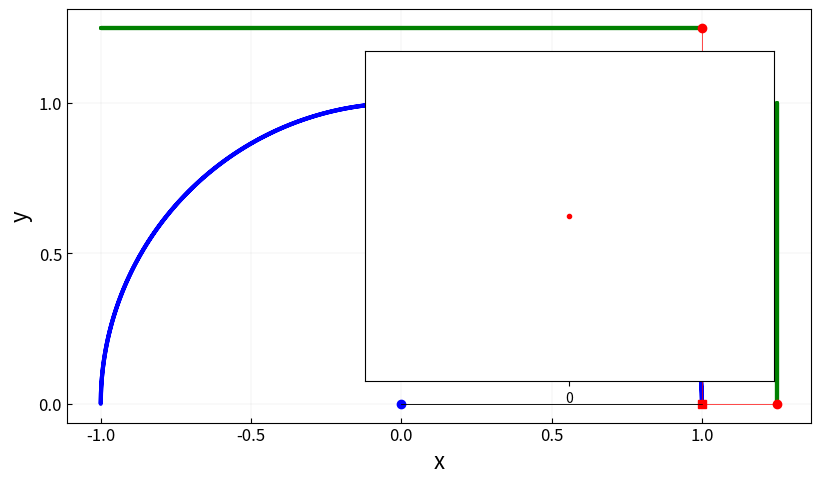

This figure's Python source:
import numpy as np
import time
import matplotlib.pyplot as plt
import matplotlib.animation as animation



scale = 1.2
fig, ax = plt.subplots(figsize = (scale*8, scale*4.5))

theta = np.linspace(0, 2*np.pi, 361)
x = np.cos(theta)
y = np.sin(theta)
y = np.abs(y)
constantValueArray = 1.25*np.ones(361)

ax.plot(x, y, color = 'b', lw = 3)
ax.plot(0,0, 'o',color = 'b', lw = 3)

ax.plot(x, constantValueArray, color = 'g', lw = 3)
ax.plot( constantValueArray, y, color = 'g', lw = 3)
ax.plot([0, x[0]], [0, y[0]], color = 'black', lw = 0.5)
ax.set_xlabel('x', fontsize = 16)
ax.set_ylabel('y', fontsize = 16)
ax.set_yticks([-1.5, -1, -0.5, 0, 0.5, 1, 1.5])
ax.set_xticks([-1.5, -1, -0.5, 0, 0.5, 1, 1.5, 2, 2.5, 3])
ax.tick_params(axis = 'both', direction = 'in')
ax.grid(which = 'major', axis = 'both', lw = 0.1)
ax.set_aspect(1)
plt.xticks(fontsize = 12)
plt.yticks(fontsize = 12)



dot, = ax.plot(x[0], y[0], 's', color = 'r', lw = 4)
projection_x, = ax.plot(x[0], constantValueArray[0], 'o', color = 'r')
projection_y, = ax.plot( constantValueArray[0], y[0], 'o', color = 'r')
projection_line, = ax.plot([x[0], x[0], constantValueArray[0]], [constantValueArray[0], y[0], y[0]], color = 'r', lw = 0.5)
rotor, = ax.plot([0, x[0]], [0, y[0]], color = 'black', lw = 0.5)


ax1 = ax.inset_axes([0.4, 0.1, 0.55, 0.8])
ax1.set_xticks([0, 5, 10, 15])
ax1.set_yticks([])
t = [0]
yt = [y[0]]
sine, = ax1.plot(t, yt,'.', color = 'r')

t0 = time.time()
def init():
    ax.set_yticks([-1.5, -1, -0.5, 0, 0.5, 1, 1.5])
    ax.set_xticks([-1.5, -1, -0.5, 0, 0.5, 1,  2,  3, 4, 5, 6])
    ax1.set_xticks([])
    ax1.set_ylim(-1.2, 1.2)


    return dot, projection_x, projection_y

def update(frame):
    # for each frame, update the data stored on each artist.
    dot.set_xdata([x[frame]])
    dot.set_ydata([y[frame]])
    
    projection_x.set_data([x[frame]], [constantValueArray[frame]])
    projection_y.set_data([constantValueArray[frame]], [y[frame]])
    projection_line.set_data([x[frame], x[frame], constantValueArray[frame]], [constantValueArray[frame], y[frame],  y[frame]])
    rotor.set_data([0, x[frame]], [0, y[frame]])
    
    t = sine.get_xdata()
    t_val = time.time()-t0
    t = np.append([-t_val], t)
    yt = sine.get_ydata()
    yt = np.append(  [y[frame]], yt)
    ax1.set_xlim(-t_val-1, -t_val+15)
    sine.set_data(t, yt)
    
    
    
    return (dot, projection_x, projection_y)



ani = animation.FuncAnimation(fig=fig, init_func=init, func=update, frames=361, interval=10)


plt.show()